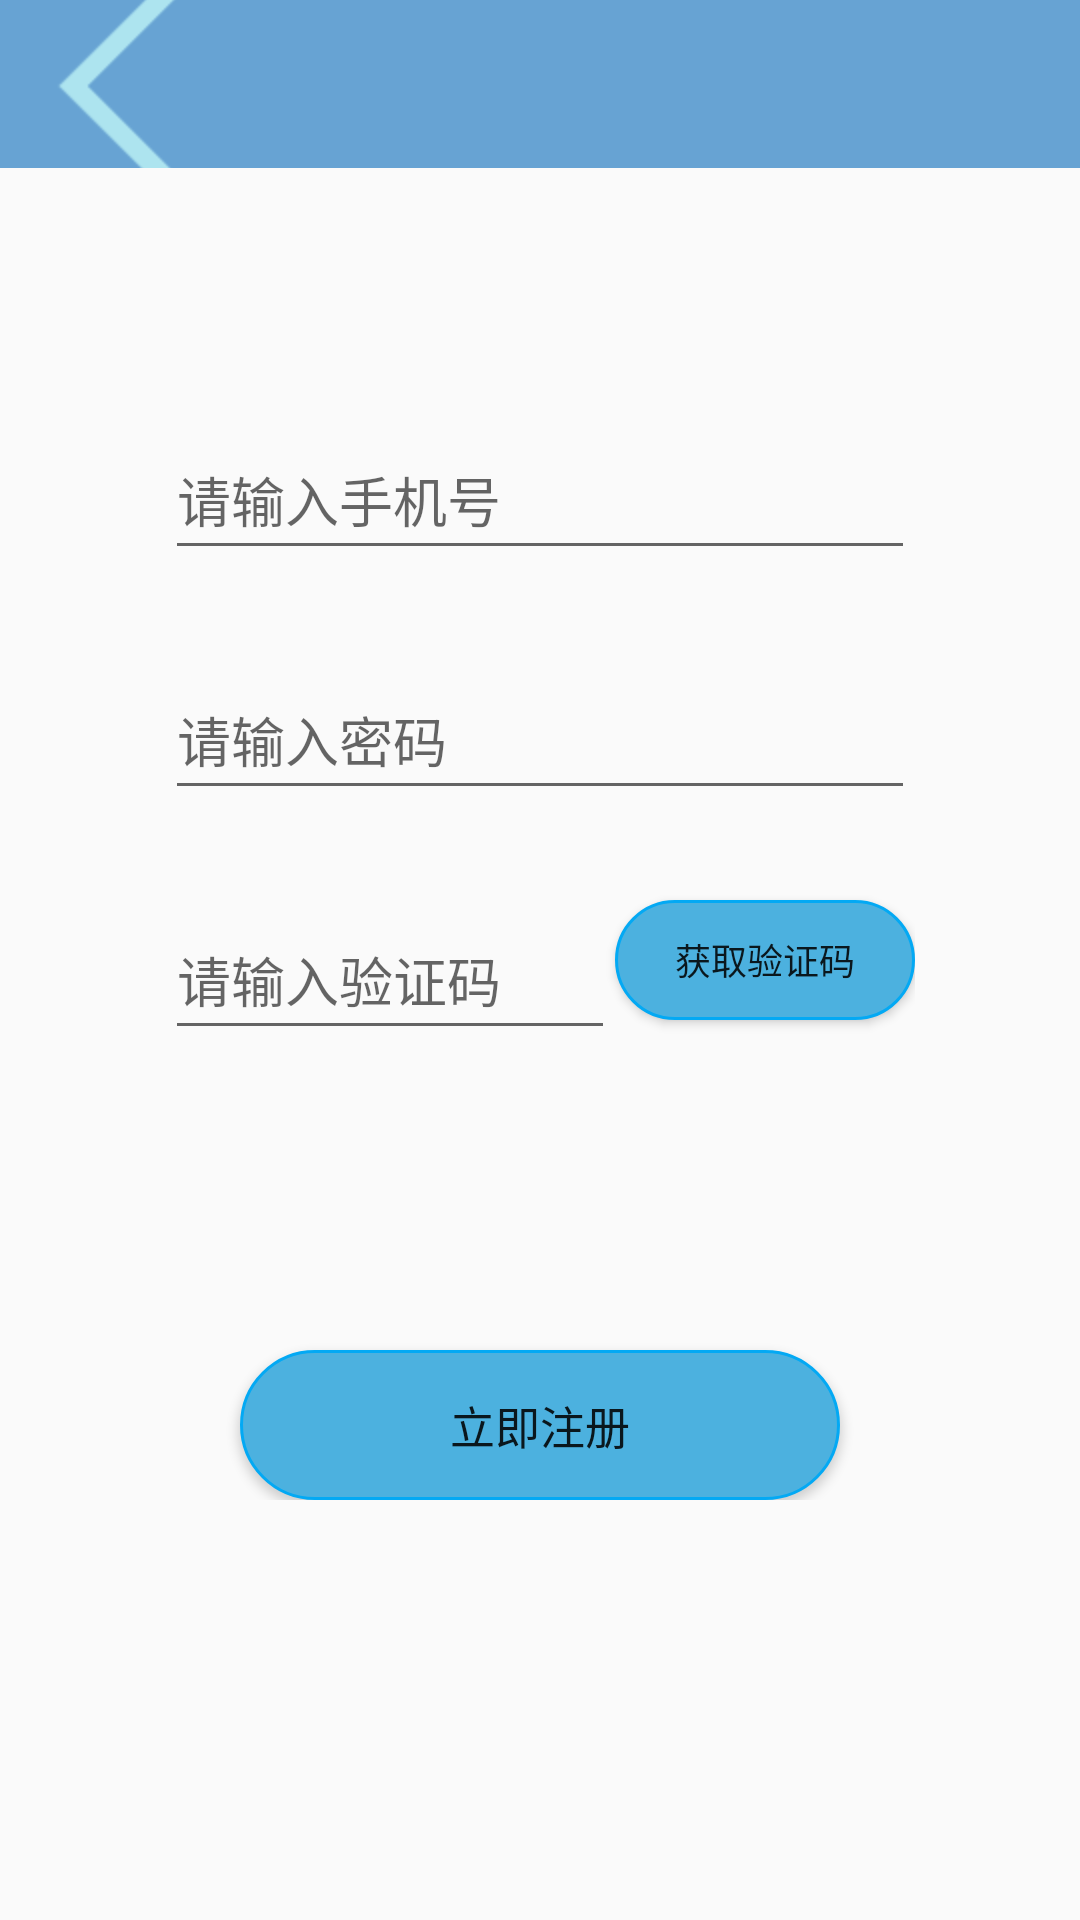

Here is an Android app screen rendered from its layout file. Give the layout XML and the strings, colors and styles it references.
<!-- AndroidManifest.xml: application theme Theme.LaoWuGuanLi -->
<!-- res/layout/activity_login_boos.xml -->
<?xml version="1.0" encoding="utf-8"?>
<RelativeLayout xmlns:android="http://schemas.android.com/apk/res/android"
    android:layout_width="match_parent"
    android:layout_height="match_parent"
    >
    <include layout="@layout/commom_toolbar"/>

    <RelativeLayout
        android:layout_width="wrap_content"
        android:layout_height="wrap_content"
        android:layout_centerInParent="true"
        >
        <RelativeLayout
            android:id="@+id/layout_login"
            android:layout_width="wrap_content"
            android:layout_height="wrap_content"

            >
            <EditText
                android:id="@+id/et_login_boos_number"
                android:layout_width="250dp"
                android:layout_height="50dp"
                android:hint="请输入手机号"
                android:inputType="number"
                />
            <EditText
                android:id="@+id/et_login_boos_psd"
                android:layout_width="250dp"
                android:layout_height="50dp"
                android:hint="请输入密码"
                android:layout_below="@id/et_login_boos_number"
                android:inputType="textPassword"
                android:layout_marginTop="30dp"
                />
            <EditText
                android:id="@+id/et_login_boos_verification"
                android:layout_width="150dp"
                android:layout_height="50dp"
                android:hint="请输入验证码"
                android:layout_below="@id/et_login_boos_psd"
                android:layout_marginTop="30dp"
                />
            <Button
                android:id="@+id/btn_login_boos_verification"
                android:layout_width="100dp"
                android:layout_height="40dp"
                android:text="获取验证码"
                android:textSize="12dp"
                android:layout_toRightOf="@id/et_login_boos_verification"
                android:layout_alignTop="@id/et_login_boos_verification"
                android:background="@drawable/btn_selector_02"
                />

        </RelativeLayout>
        <Button
            android:id="@+id/btn_login_boos_login"
            android:layout_width="200dp"
            android:layout_height="50dp"
            android:text="立即注册"
            android:textSize="15dp"
            android:layout_below="@id/layout_login"
            android:layout_centerHorizontal="true"
            android:layout_marginTop="100dp"
            android:background="@drawable/btn_selector_02"
            />
    </RelativeLayout>

</RelativeLayout>
<!-- res/layout/commom_toolbar.xml (included above) -->
<?xml version="1.0" encoding="utf-8"?>
<com.google.android.material.appbar.MaterialToolbar xmlns:android="http://schemas.android.com/apk/res/android"
    android:layout_width="match_parent"
    android:layout_height="wrap_content"
    xmlns:app="http://schemas.android.com/apk/res-auto"
    android:id="@+id/toolbar"
    app:navigationIcon="@mipmap/icon_return"
    android:background="#67A3D3"
    app:titleTextColor="#fff"
    >


</com.google.android.material.appbar.MaterialToolbar>
<!-- resources referenced by this layout -->
<resources>
  <!-- drawable btn_selector_02 (drawable) -->
  <?xml version="1.0" encoding="utf-8"?>
  <selector xmlns:android="http://schemas.android.com/apk/res/android">
      <item android:state_pressed="false">
          <shape>
              <stroke android:color="#03A9F4"
                  android:width="1dp"/>
              <solid android:color="#4CB1DF"/>
              <corners android:radius="80dp"/>
          </shape>
      </item>
      <item android:state_pressed="true">
          <shape>
              <stroke android:color="#03A9F4"
                  android:width="1dp"/>
              <solid android:color="#3C86A6"/>
              <corners android:radius="80dp"/>
          </shape>
      </item>
  </selector>
  <!-- mipmap icon_return: png bitmap (mipmap-hdpi, 2373 bytes) -->
  <style name="Theme.LaoWuGuanLi" parent="Theme.MaterialComponents.DayNight.NoActionBar.Bridge">
          
          <item name="colorPrimary">@color/purple_500</item>
          <item name="colorPrimaryVariant">@color/purple_700</item>
          <item name="colorOnPrimary">@color/white</item>
          
          <item name="colorSecondary">@color/teal_200</item>
          <item name="colorSecondaryVariant">@color/teal_700</item>
          <item name="colorOnSecondary">@color/black</item>
          
          <item name="android:statusBarColor" tools:targetApi="l">?attr/colorPrimaryVariant</item>
          
      </style>
  <!-- not gathered from this repository: default colours our renderer supplied (Android Studio template values) -->
  <color name="purple_500">#FF6200EE</color>
  <color name="purple_700">#FF3700B3</color>
  <color name="teal_200">#FF03DAC5</color>
  <color name="teal_700">#FF018786</color>
  <color name="black">#FF000000</color>
  <color name="white">#FFFFFFFF</color>
</resources>
